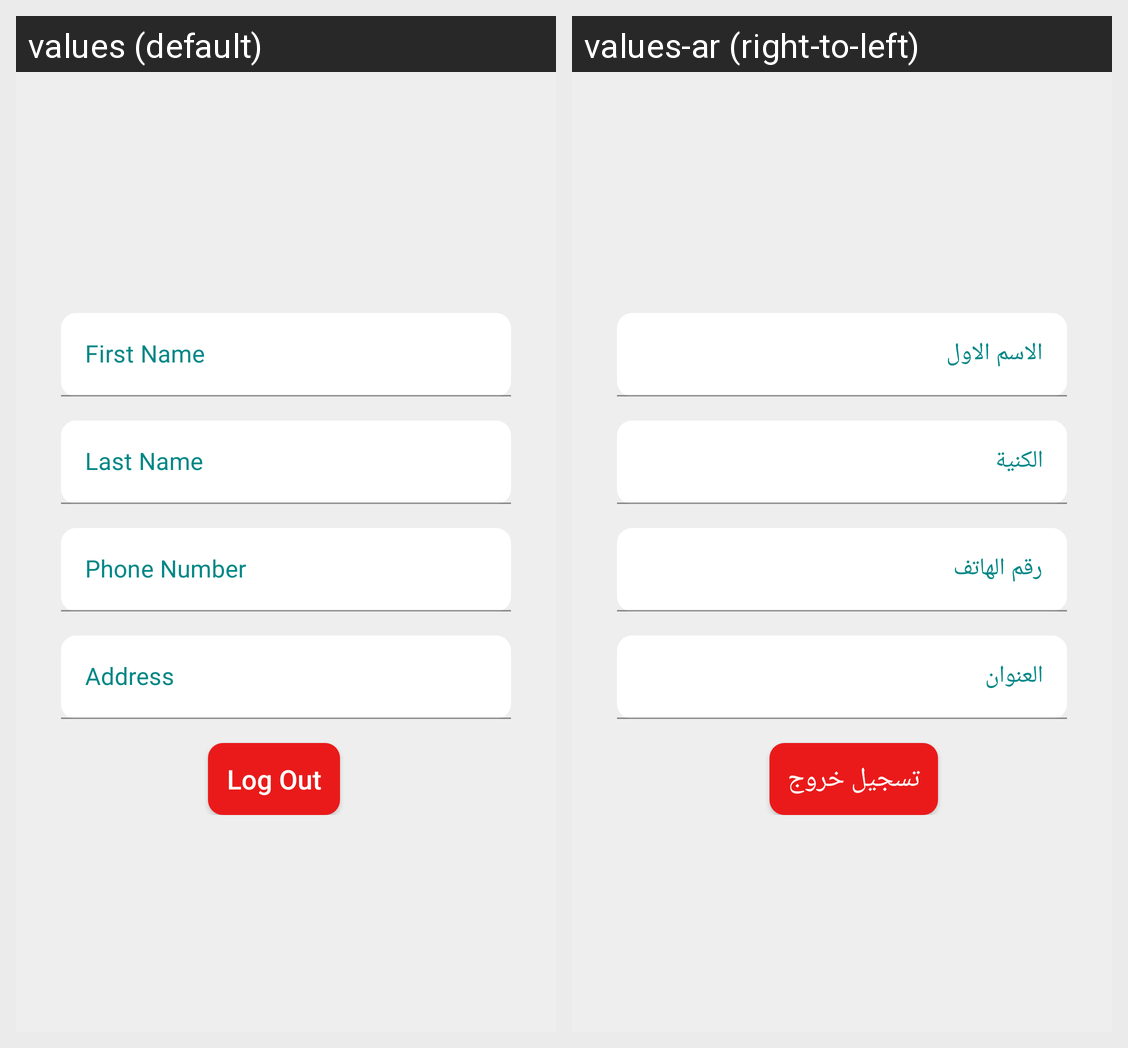

Translations of the strings shown on this Android screen, per locale in the grid:
Android screen res/layout/fragment_user_profile.xml rendered under 2 locales, left to right: values (default), values-ar (right-to-left). Device: Nexus 5 (rendered at 1080×1920; each locale shown at half size, 540×960, under a caption strip naming it); theme Theme.Dates.
Strings drawn on this screen, with the default value and each locale's value (text and hints the layout hard-codes, and strings that could not be matched under every locale, appear in the picture but are not listed):

first_name
  values: First Name
  values-ar: الاسم الاول

last_name
  values: Last Name
  values-ar: الكنية

phone_number
  values: Phone Number
  values-ar: رقم الهاتف

address
  values: Address
  values-ar: العنوان

log_out
  values: Log Out
  values-ar: تسجيل خروج
